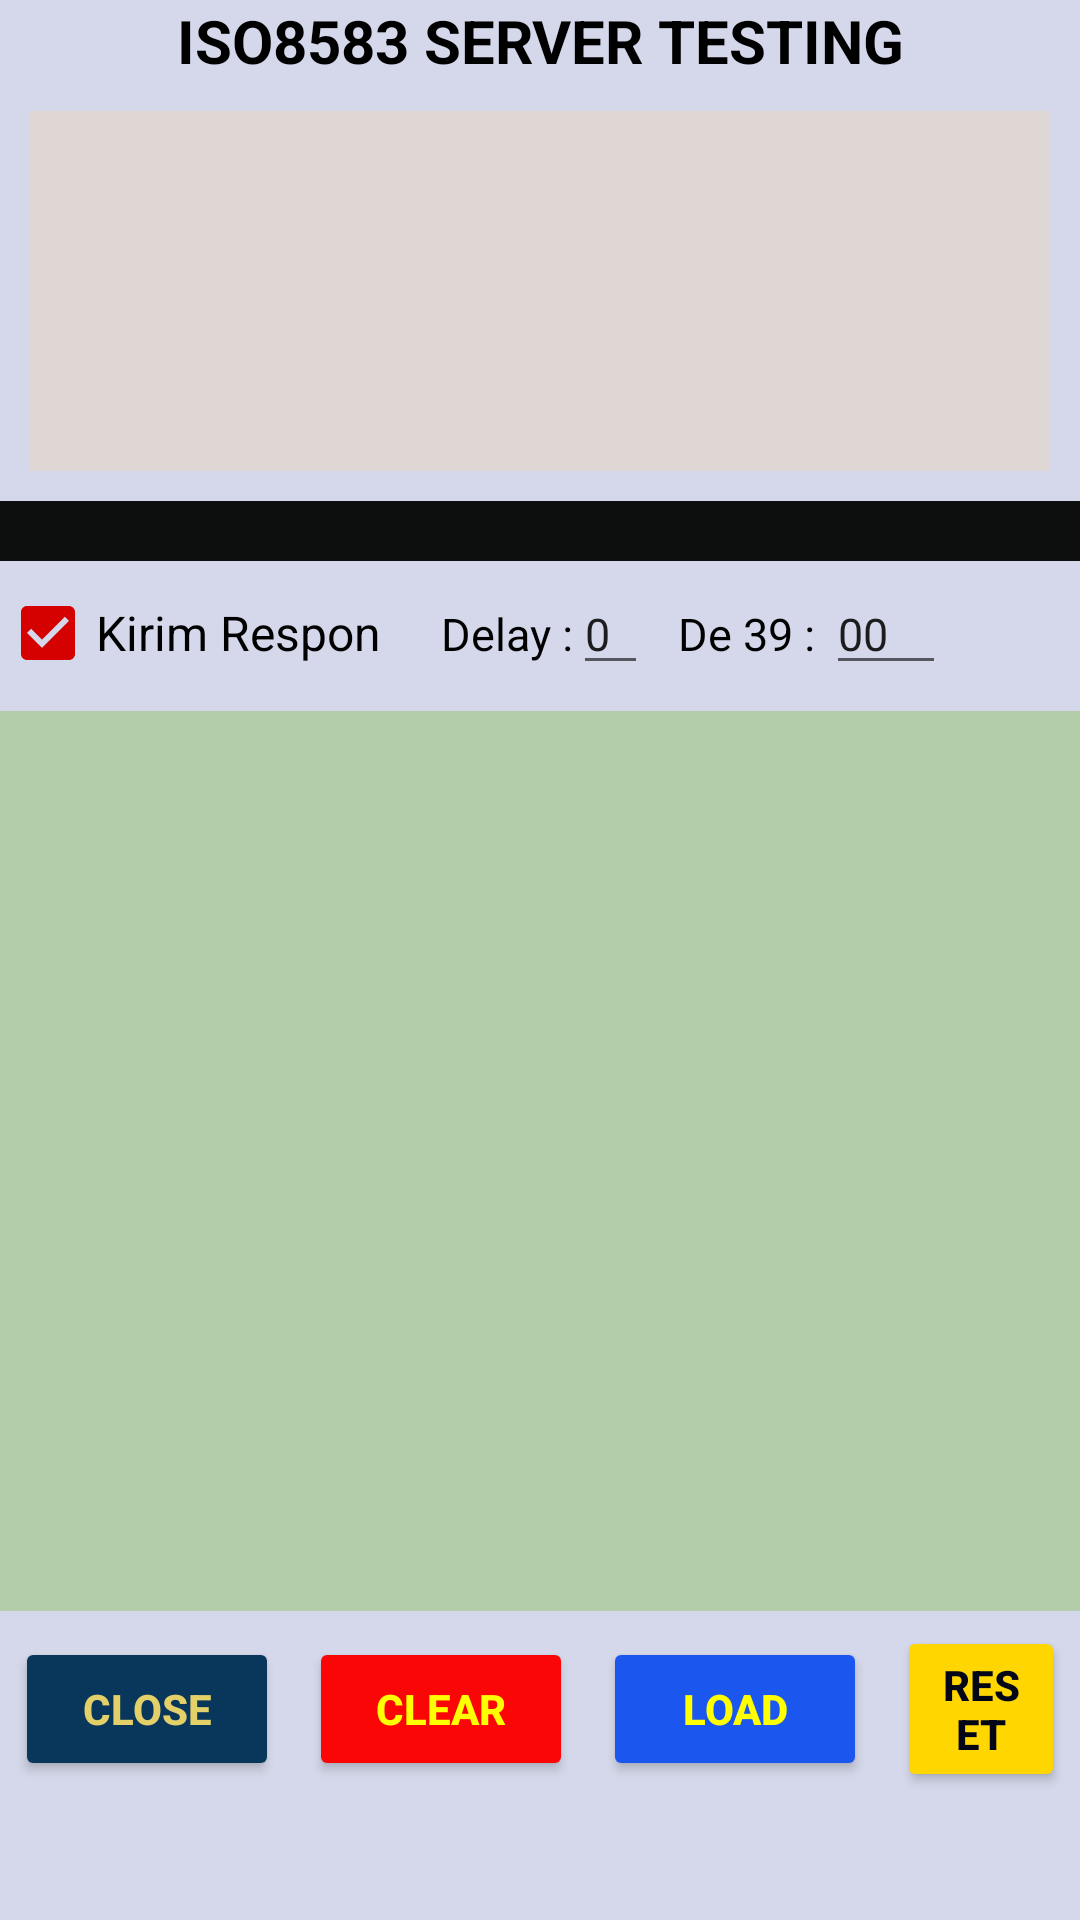

Reconstruct the res/layout file that produces this screen, plus the resources it refers to.
<!-- AndroidManifest.xml: application theme Theme.ISO8583Server -->
<!-- res/layout/activity_main.xml -->
<?xml version="1.0" encoding="utf-8"?>
<androidx.constraintlayout.widget.ConstraintLayout xmlns:android="http://schemas.android.com/apk/res/android"
    xmlns:app="http://schemas.android.com/apk/res-auto"
    xmlns:tools="http://schemas.android.com/tools"
    app:layout_constraintHeight_percent="0.25"
    app:layout_constraintWidth_percent="0.25"
    android:id="@+id/layarutama"
    android:layout_width="match_parent"
    android:layout_height="match_parent"
    android:background="#D4D8EA"
    android:orientation="vertical"
    tools:context=".MainActivity">

    <LinearLayout
        android:id="@+id/layarutamamain"
        android:layout_width="match_parent"
        android:layout_height="wrap_content"
        android:gravity="top"
        android:orientation="vertical"
        app:layout_constraintEnd_toEndOf="parent"
        app:layout_constraintStart_toStartOf="parent"
        app:layout_constraintTop_toTopOf="parent">


        <TextView
            android:id="@+id/txt_ip"
            android:layout_width="match_parent"
            android:layout_height="wrap_content"
            android:gravity="center_horizontal"
            android:text="ISO8583 SERVER TESTING"
            android:textColor="#000000"
            android:textSize="20dp"
            android:textStyle="bold" />

        <TextView
            android:id="@+id/txt_monitor_server"
            android:layout_width="match_parent"
            android:layout_height="120dp"
            android:layout_margin="10dp"
            android:background="#DFD7D4"
            android:padding="10dp"
            android:textColor="#F60909"
            android:textStyle="bold"
            app:layout_constraintBottom_toBottomOf="parent"
            app:layout_constraintEnd_toEndOf="parent"
            app:layout_constraintStart_toStartOf="parent"
            app:layout_constraintTop_toTopOf="parent" />

        <TextView
            android:id="@+id/pembatas"
            android:layout_width="match_parent"
            android:layout_height="20dp"
            android:background="#0D0E0E" />


        <LinearLayout
            android:layout_width="match_parent"
            android:layout_height="50dp"
            android:orientation="horizontal">

            <CheckBox
                android:id="@+id/check_kirim_respon"
                android:layout_width="wrap_content"
                android:layout_height="wrap_content"
                android:buttonTint="#D50000"
                android:checked="true"
                android:paddingEnd="20dp"
                android:text="Kirim Respon"
                android:textColorLink="#D50000"
                android:textSize="16sp" />

            <TextView
                android:id="@+id/txt_delayresponse_delay"
                android:layout_width="wrap_content"
                android:layout_height="wrap_content"
                android:text="Delay :"
                android:textColor="@color/black"
                android:textSize="15sp" />

            <EditText
                android:id="@+id/edt_delayresponse"
                android:layout_width="25dp"
                android:layout_height="wrap_content"
                android:inputType="number"
                android:text="0"
                android:textSize="15sp" />

            <TextView
                android:id="@+id/txt_delayresponse_second"
                android:layout_width="wrap_content"
                android:layout_height="wrap_content"
                android:text="De 39 : "
                android:paddingLeft="10dp"
                android:textColor="@color/black"
                android:textSize="15sp" />

            <EditText
                android:id="@+id/edt_de39"
                android:layout_width="40dp"
                android:layout_height="wrap_content"
                android:inputType="number"
                android:text="00"
                android:textSize="15sp" />

        </LinearLayout>

        <androidx.recyclerview.widget.RecyclerView
            app:layout_constraintHeight_percent="0.75"
            android:id="@+id/rc_client"
            android:layout_width="match_parent"
            android:layout_height="300dp"
            android:background="#b3cca9" />


        <LinearLayout
            android:layout_width="match_parent"
            android:layout_height="wrap_content"
            android:gravity="center"
            android:orientation="horizontal">

            <Button
                android:id="@+id/btn_control"
                android:layout_width="wrap_content"
                android:layout_height="wrap_content"
                android:layout_margin="5dp"
                android:backgroundTint="#09375C"
                android:gravity="center"
                android:text="Close"
                android:textColor="#E4D069"
                android:textStyle="bold" />

            <Button
                android:id="@+id/btn_clear"
                android:layout_width="wrap_content"
                android:layout_height="wrap_content"

                android:layout_margin="5dp"
                android:backgroundTint="#FA0606"
                android:gravity="center"
                android:text="Clear"
                android:textColor="#FFFF00"
                android:textStyle="bold" />


            <Button
                android:id="@+id/btn_load_data"
                android:layout_width="wrap_content"
                android:layout_height="wrap_content"
                android:layout_margin="5dp"
                android:backgroundTint="#1B57EF"
                android:gravity="center"
                android:text="Load"
                android:textColor="#FFFF00"
                android:textStyle="bold" />


            <Button
                android:id="@+id/btn_resetdata"
                android:layout_width="wrap_content"
                android:layout_height="wrap_content"
                android:layout_margin="5dp"
                android:backgroundTint="#FFD600"
                android:gravity="center"
                android:text="Reset"
                android:textColor="#030617"
                android:textStyle="bold" />

        </LinearLayout>

    </LinearLayout>


</androidx.constraintlayout.widget.ConstraintLayout>
<!-- resources referenced by this layout -->
<resources>
  <style name="Theme.ISO8583Server" parent="Theme.MaterialComponents.DayNight.DarkActionBar">
          
          <item name="colorPrimary">@color/purple_500</item>
          <item name="colorPrimaryVariant">@color/purple_700</item>
          <item name="colorOnPrimary">@color/white</item>
          
          <item name="colorSecondary">@color/teal_200</item>
          <item name="colorSecondaryVariant">@color/teal_700</item>
          <item name="colorOnSecondary">@color/black</item>
          
          <item name="android:statusBarColor">?attr/colorPrimaryVariant</item>
          
      </style>
  <!-- not gathered from this repository: default colours our renderer supplied (Android Studio template values) -->
  <color name="purple_500">#FF6200EE</color>
  <color name="purple_700">#FF3700B3</color>
  <color name="teal_200">#FF03DAC5</color>
  <color name="teal_700">#FF018786</color>
  <color name="black">#FF000000</color>
  <color name="white">#FFFFFFFF</color>
</resources>
